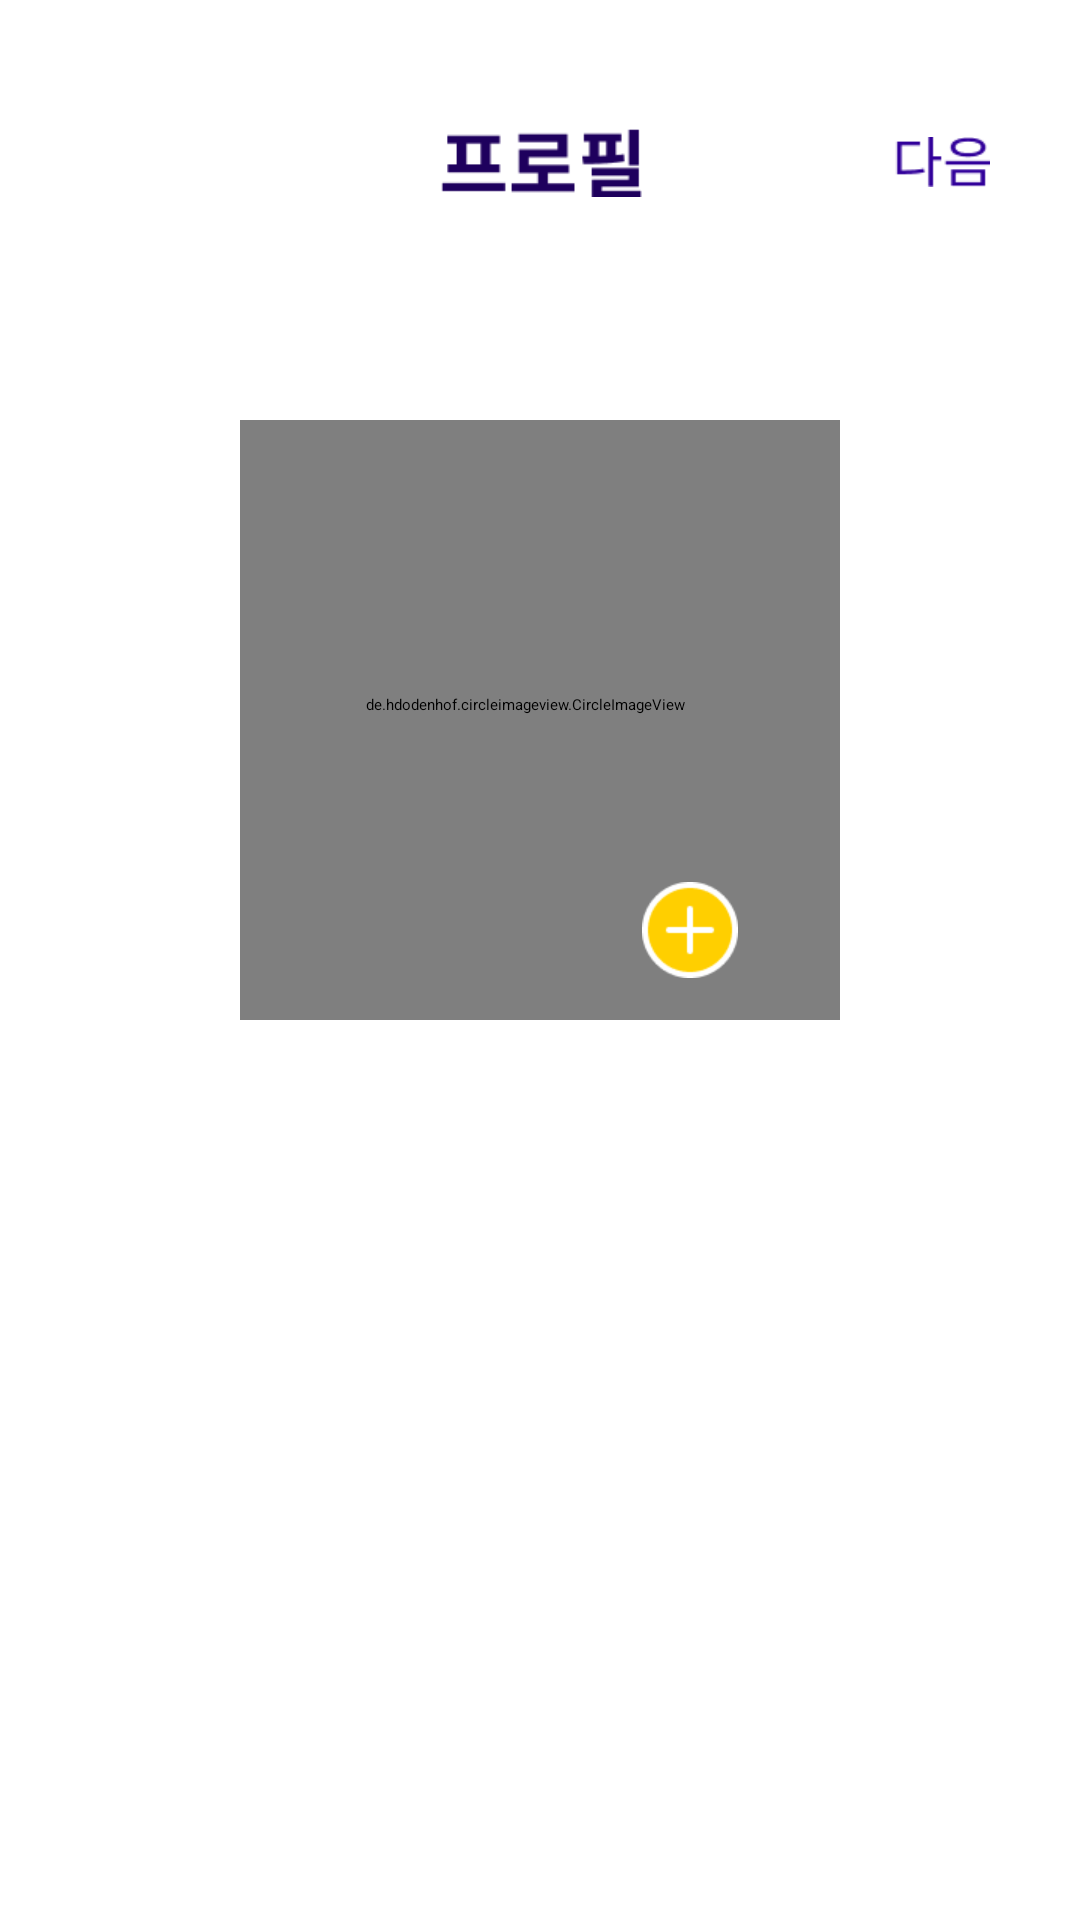

The Android layout XML behind this screen, and the referenced resources:
<!-- AndroidManifest.xml: application theme Theme.CornFarmerAndroid -->
<!-- res/layout/activity_join_profile.xml -->
<?xml version="1.0" encoding="utf-8"?>
<androidx.constraintlayout.widget.ConstraintLayout xmlns:android="http://schemas.android.com/apk/res/android"
    xmlns:app="http://schemas.android.com/apk/res-auto"
    xmlns:tools="http://schemas.android.com/tools"
    android:layout_width="match_parent"
    android:layout_height="match_parent"
    tools:context="com.corn.corn_farmer.src.join.JoinProfileActivity">


    <ImageView
        android:id="@+id/profile_profile_iv"
        android:layout_width="67dp"
        android:layout_height="28dp"
        android:layout_marginStart="147dp"
        android:layout_marginTop="40dp"
        android:layout_marginEnd="146dp"
        android:src="@drawable/profile_profile"
        app:layout_constraintEnd_toEndOf="parent"
        app:layout_constraintStart_toStartOf="parent"
        app:layout_constraintTop_toTopOf="parent" />

    <LinearLayout
        android:id="@+id/profile_finish_ll"
        android:layout_width="32dp"
        android:layout_height="20dp"
        android:layout_marginTop="44dp"
        android:layout_marginEnd="30dp"
        app:layout_constraintEnd_toEndOf="parent"
        app:layout_constraintTop_toTopOf="parent">

        <ImageView
            android:id="@+id/profile_finish_iv"
            android:layout_width="match_parent"
            android:visibility="gone"
            android:layout_height="match_parent"
            android:src="@drawable/profile_finish" />

        <ImageView
            android:id="@+id/profile_next_iv"
            android:layout_width="32dp"
            android:layout_height="20dp"
            android:src="@drawable/profile_next"
            android:visibility="visible" />

    </LinearLayout>


    <RelativeLayout
        android:id="@+id/profile_image_rl"
        android:layout_width="200dp"
        android:layout_height="200dp"
        android:layout_marginStart="80dp"
        android:layout_marginTop="72dp"
        android:layout_marginEnd="80dp"
        app:layout_constraintEnd_toEndOf="parent"
        app:layout_constraintStart_toStartOf="parent"
        app:layout_constraintTop_toBottomOf="@id/profile_profile_iv">

        <de.hdodenhof.circleimageview.CircleImageView
            android:id="@+id/splash_join_image_shadow"
            android:layout_width="200dp"
            android:layout_height="200dp"
            android:src="@drawable/splash_join_image"
            />

        <de.hdodenhof.circleimageview.CircleImageView
            android:id="@+id/profile_image_iv"
            android:layout_width="190dp"
            android:layout_height="190dp"
            android:src="@drawable/cornfarmerprofile"
            android:background="@android:color/transparent" />

        <ImageView
            android:id="@+id/profile_image_plus_iv"
            android:layout_width="32dp"
            android:layout_height="32dp"
            android:layout_marginStart="134dp"
            android:layout_marginTop="154dp"
            android:layout_marginEnd="34dp"
            android:src="@drawable/profile_image_plus" />

    </RelativeLayout>



</androidx.constraintlayout.widget.ConstraintLayout>
<!-- resources referenced by this layout -->
<resources>
  <!-- drawable cornfarmerprofile: png bitmap (drawable, 261617 bytes) -->
  <!-- drawable profile_finish: png bitmap (drawable, 671 bytes) -->
  <!-- drawable profile_image_plus: png bitmap (drawable, 1232 bytes) -->
  <!-- drawable profile_next: png bitmap (drawable, 604 bytes) -->
  <!-- drawable profile_profile: png bitmap (drawable, 893 bytes) -->
  <style name="Theme.CornFarmerAndroid" parent="Theme.AppCompat.Light">
          
          <item name="windowNoTitle">true</item>
          <item name="colorPrimary">@color/purple_500</item>
          <item name="colorPrimaryVariant">#FBD510</item>
          <item name="colorOnPrimary">@color/indigo_500</item>
          
          <item name="colorSecondary">@color/teal_200</item>
          <item name="colorSecondaryVariant">@color/teal_700</item>
          <item name="colorOnSecondary">@color/black</item>
          
          <item name="android:statusBarColor" tools:targetApi="l">?attr/colorPrimaryVariant</item>
          
      </style>
  <color name="purple_500">#FF6200EE</color>
  <color name="indigo_500">#12005D</color>
  <color name="teal_200">#FF03DAC5</color>
  <color name="teal_700">#FF018786</color>
  <color name="black">#FF000000</color>
</resources>
